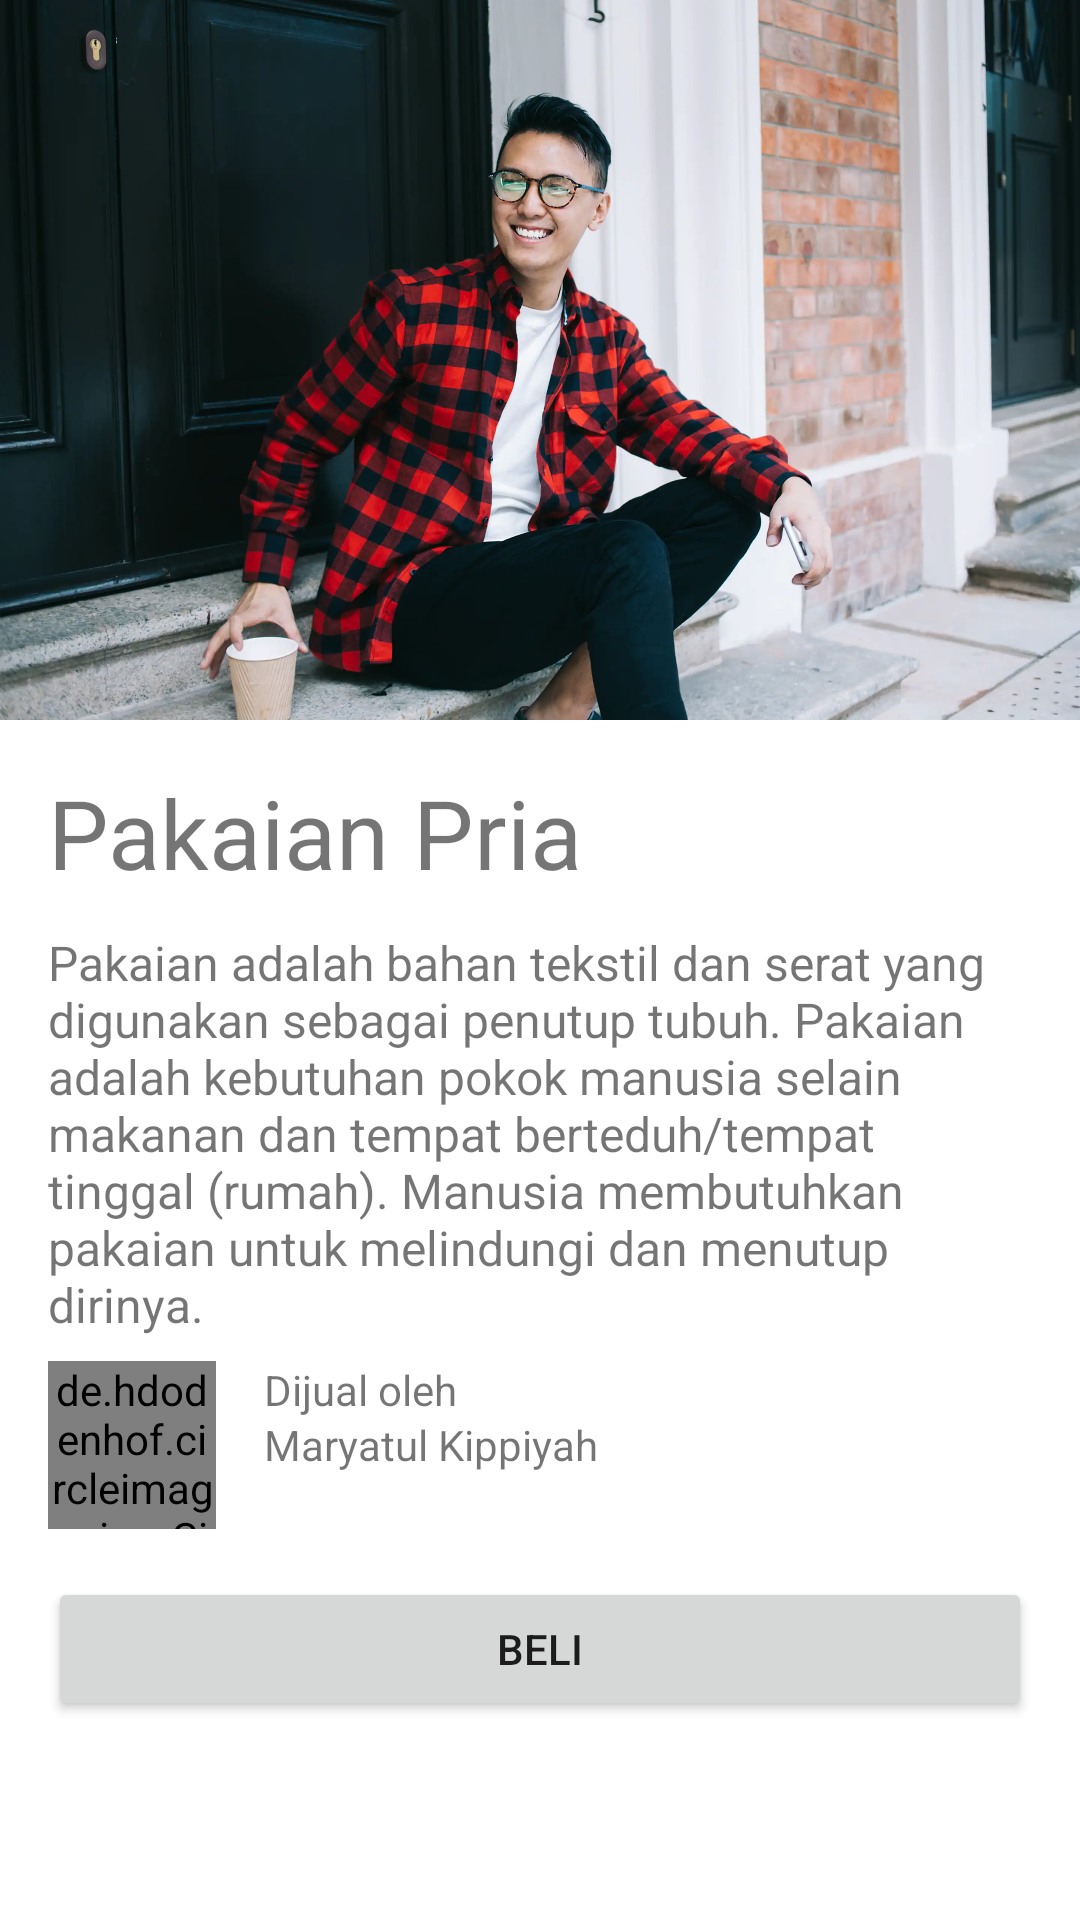

Layout XML and referenced resources for this Android screen:
<!-- AndroidManifest.xml: application theme Theme.APLIKASIBAJU -->
<!-- res/layout/activity_pria.xml -->
<?xml version="1.0" encoding="utf-8"?>
<ScrollView xmlns:android="http://schemas.android.com/apk/res/android"
    xmlns:tools="http://schemas.android.com/tools"
    android:layout_width="match_parent"
    android:layout_height="match_parent"
    tools:context=".pria">

    <LinearLayout
        android:layout_width="match_parent"
        android:layout_height="wrap_content"
        android:orientation="vertical">

        <FrameLayout
            android:layout_width="match_parent"
            android:layout_height="wrap_content">

            <ImageView
                android:layout_width="match_parent"
                android:layout_height="wrap_content"
                android:adjustViewBounds="true"
                android:scaleType="fitXY"
                android:src="@drawable/pria"/>

        </FrameLayout>


        <TextView
            android:layout_width="match_parent"
            android:layout_height="wrap_content"
            android:textSize="32sp"
            android:layout_marginLeft="16dp"
            android:layout_marginRight="16dp"
            android:layout_marginTop="16dp"
            android:layout_marginBottom="1dp"
            android:text="@string/pakaian_pria"
            />

        <TextView
            android:layout_width="match_parent"
            android:layout_height="wrap_content"
            android:textSize="16sp"
            android:layout_marginLeft="16dp"
            android:layout_marginRight="16dp"
            android:layout_marginTop="10dp"
            android:layout_marginBottom="8dp"
            android:text="@string/content_text"
            />

        <RelativeLayout
            android:layout_width="match_parent"
            android:layout_height="wrap_content"
            android:layout_marginLeft="16dp"
            android:layout_marginRight="16dp"
            android:layout_marginBottom="16dp">

            <de.hdodenhof.circleimageview.CircleImageView
                android:id="@+id/profile_image"
                android:layout_width="56dp"
                android:layout_height="56dp"
                android:layout_centerVertical="true"
                android:layout_marginEnd="16dp"
                android:src="@drawable/photo_2"/>

            <TextView
                android:layout_width="match_parent"
                android:layout_height="wrap_content"
                android:layout_toEndOf="@+id/profile_image"
                android:text="@string/seller"
                />

            <TextView
                android:layout_width="match_parent"
                android:layout_height="wrap_content"
                android:layout_centerVertical="true"
                android:layout_toEndOf="@+id/profile_image"
                android:text="@string/my_name"
                />
        </RelativeLayout>

        <Button
            android:layout_width="match_parent"
            android:layout_height="wrap_content"
            android:layout_marginLeft="16dp"
            android:layout_marginRight="16dp"
            android:layout_marginBottom="16dp"
            android:text="@string/buy"
            />

    </LinearLayout>

</ScrollView>
<!-- resources referenced by this layout -->
<resources>
  <!-- drawable pria: webp bitmap (drawable, 122862 bytes) -->
  <string name="buy">Beli</string>
  <string name="content_text"> Pakaian adalah bahan tekstil dan serat yang digunakan sebagai penutup tubuh.
          Pakaian adalah kebutuhan pokok manusia selain makanan dan tempat berteduh/tempat tinggal (rumah).
          Manusia membutuhkan pakaian untuk melindungi dan menutup dirinya. </string>
  <string name="my_name">Maryatul Kippiyah</string>
  <string name="pakaian_pria">Pakaian Pria</string>
  <string name="seller">Dijual oleh</string>
  <style name="Theme.APLIKASIBAJU" parent="Theme.MaterialComponents.DayNight.DarkActionBar">
          
          <item name="colorPrimary">@color/purple_500</item>
          <item name="colorPrimaryVariant">@color/purple_700</item>
          <item name="colorOnPrimary">@color/white</item>
          
          <item name="colorSecondary">@color/teal_200</item>
          <item name="colorSecondaryVariant">@color/teal_700</item>
          <item name="colorOnSecondary">@color/black</item>
          
          <item name="android:statusBarColor" tools:targetApi="l">?attr/colorPrimaryVariant</item>
          
      </style>
  <color name="purple_500">#F06292</color>
  <color name="purple_700">#F06292</color>
  <color name="white">#FFFFFFFF</color>
  <color name="teal_200">#FF03DAC5</color>
  <color name="teal_700">#FF018786</color>
  <color name="black">#FF000000</color>
</resources>
